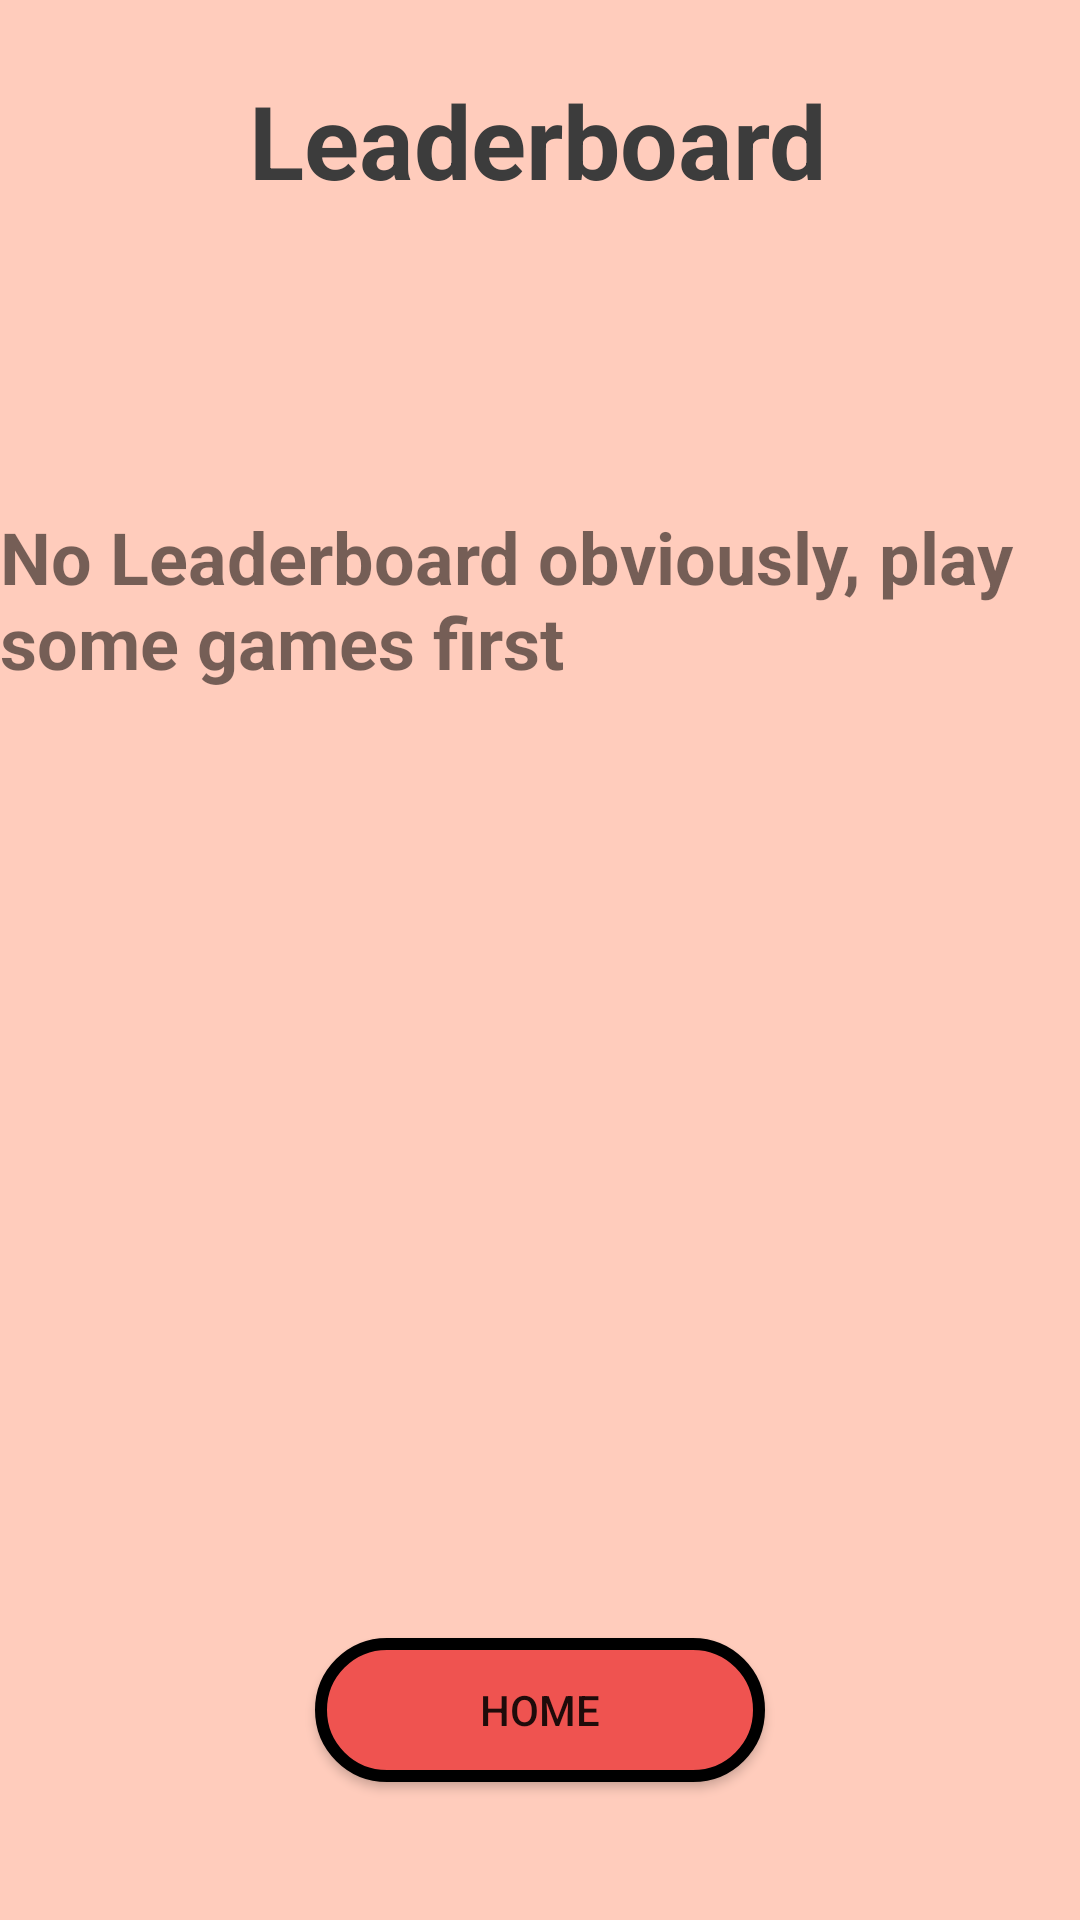

The Android layout XML behind this screen, and the referenced resources:
<!-- AndroidManifest.xml: application theme Theme.P1T2_android_app -->
<!-- res/layout/activity_leaderboard.xml -->
<?xml version="1.0" encoding="utf-8"?>
<androidx.constraintlayout.widget.ConstraintLayout xmlns:android="http://schemas.android.com/apk/res/android"
    xmlns:app="http://schemas.android.com/apk/res-auto"
    xmlns:tools="http://schemas.android.com/tools"
    android:layout_width="match_parent"
    android:layout_height="match_parent"
    tools:context=".MainScreenActivity"
    android:background="#FFCCBC">

    <TextView
        android:id="@+id/textView"
        android:layout_width="wrap_content"
        android:layout_height="wrap_content"
        android:layout_marginTop="24dp"
        android:text="Leaderboard"
        android:textColor="#3C3C3C"
        android:textSize="34sp"
        android:textStyle="bold"
        app:layout_constraintEnd_toEndOf="parent"
        app:layout_constraintHorizontal_bias="0.497"
        app:layout_constraintStart_toStartOf="parent"
        app:layout_constraintTop_toTopOf="parent" />

    <TextView
        android:id="@+id/leaderboardTextView"
        android:layout_width="wrap_content"
        android:layout_height="wrap_content"
        android:layout_marginTop="100dp"
        android:text="No Leaderboard obviously, play some games first"
        android:textSize="24sp"
        android:textStyle="bold"
        app:layout_constraintEnd_toEndOf="parent"
        app:layout_constraintHorizontal_bias="0.309"
        app:layout_constraintStart_toStartOf="parent"
        app:layout_constraintTop_toBottomOf="@+id/textView" />

    <Button
        android:id="@+id/homeBtn"
        android:layout_width="150dp"
        android:layout_height="wrap_content"
        android:background="@drawable/redbtn"
        android:onClick="goHome"
        android:text="@string/homeButton"
        app:layout_constraintBottom_toBottomOf="parent"

        app:layout_constraintEnd_toEndOf="parent"
        app:layout_constraintStart_toStartOf="parent"
        app:layout_constraintTop_toBottomOf="@+id/textView"
        app:layout_constraintVertical_bias="0.912" />

</androidx.constraintlayout.widget.ConstraintLayout>
<!-- resources referenced by this layout -->
<resources>
  <!-- drawable redbtn (drawable) -->
  <?xml version="1.0" encoding="utf-8"?>
  <selector xmlns:android="http://schemas.android.com/apk/res/android">
      <item>
          <shape android:shape = "rectangle">
              <solid android:color="#EF5350
  " />
              <corners android:radius="100dp"/>
              <stroke android:color="@color/black"  android:width="4dp" />
          </shape>
      </item>
  </selector>
  <string name="homeButton">Home</string>
  <style name="Theme.P1T2_android_app" parent="Base.Theme.P1T2_android_app" />
  <color name="black">#FF000000</color>
  <style name="Base.Theme.P1T2_android_app" parent="Theme.AppCompat.Light.NoActionBar">
          
          
      </style>
</resources>
